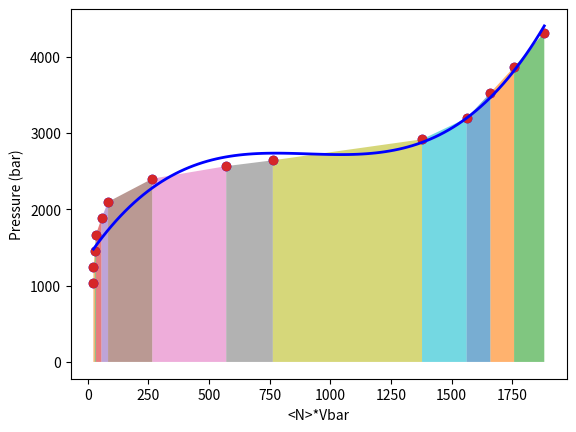

Write the Python code that produced this figure.
import numpy as np
import matplotlib.pyplot as plt


#c partial molar volume vbar for methanol at 298.15 K
###Constants:
a0=0.0771323
a1=-0.0184755
a2=0.00120936
an0=223.7
akT=.41145e-20
vbar0=(25*25*25)/an0

print("\nWork Calculations from Hydrocarbon graphs, 5 Angstroms: Intrusion\n")

#pressure in bar = i in increments of 1 bar
pbulk = np.array([1030.1112, 1241.0522, 1453.3514, 1666.9472, 
1881.7884, 2097.8317, 2402.2412, 2566.2257, 2642.9639, 2918.1102, 
3194.9102, 3529.1934, 3865.7313, 4317.856])
nmol = np.array([0.37, 0.38, 0.48, 0.55, 0.94, 1.4, 4.5, 9.7, 13, 23.7, 
                 27.1, 29.1, 31.1, 33.7])


an = an0 + (a0*pbulk) + (a1*pbulk**1.2) + (a2*pbulk**1.4)


#vbar will be expressed in angstrom*3 and number density in nm**-3
vbar = (25*25*25)/an
rho = 1/(vbar*1000)

vol = vbar*nmol

for i in range(len(vol) - 1):
    x = [vol[i], vol[i+1]]
    y = [pbulk[i], pbulk[i+1]]
    
    plt.fill_between(x, y, alpha=0.6)



degree = 3 

coefficients = np.polyfit(vol, pbulk, degree)
vol_smooth = np.linspace(min(vol), max(vol), 100)
pbulk_fitted = np.polyval(coefficients, vol_smooth)

plt.scatter(vol, pbulk, label='Original points', color='blue')
plt.plot(vol_smooth, pbulk_fitted, color='blue', label=f'Degree {degree} fit', linewidth=2)
plt.xlabel('<N>*Vbar')
plt.ylabel('Pressure (bar)')



#print(f"Coefficients: {coefficients}")

integral_coefficients = np.polyint(coefficients)

print("<N>*Vbar points: ",vol,"\n")



# Work integral from min(vol) to max(vol)
integral_value = np.polyval(integral_coefficients, max(vol)) - \
                 np.polyval(integral_coefficients, min(vol))

print(f"Definite integral from {min(vol):.3f} to {max(vol):.3f} = {integral_value:.6f} Joules")


plt.scatter(vol,pbulk,label = 'My points')
plt.xlabel('<N>*Vbar'), plt.ylabel('Pressure (bar)')


W = np.trapezoid(pbulk, vol)
print(f"Trapezoidal integral from {min(vol):.3f} to {max(vol):.3f} = ", W, " Joules\n\n")

plt.show()
